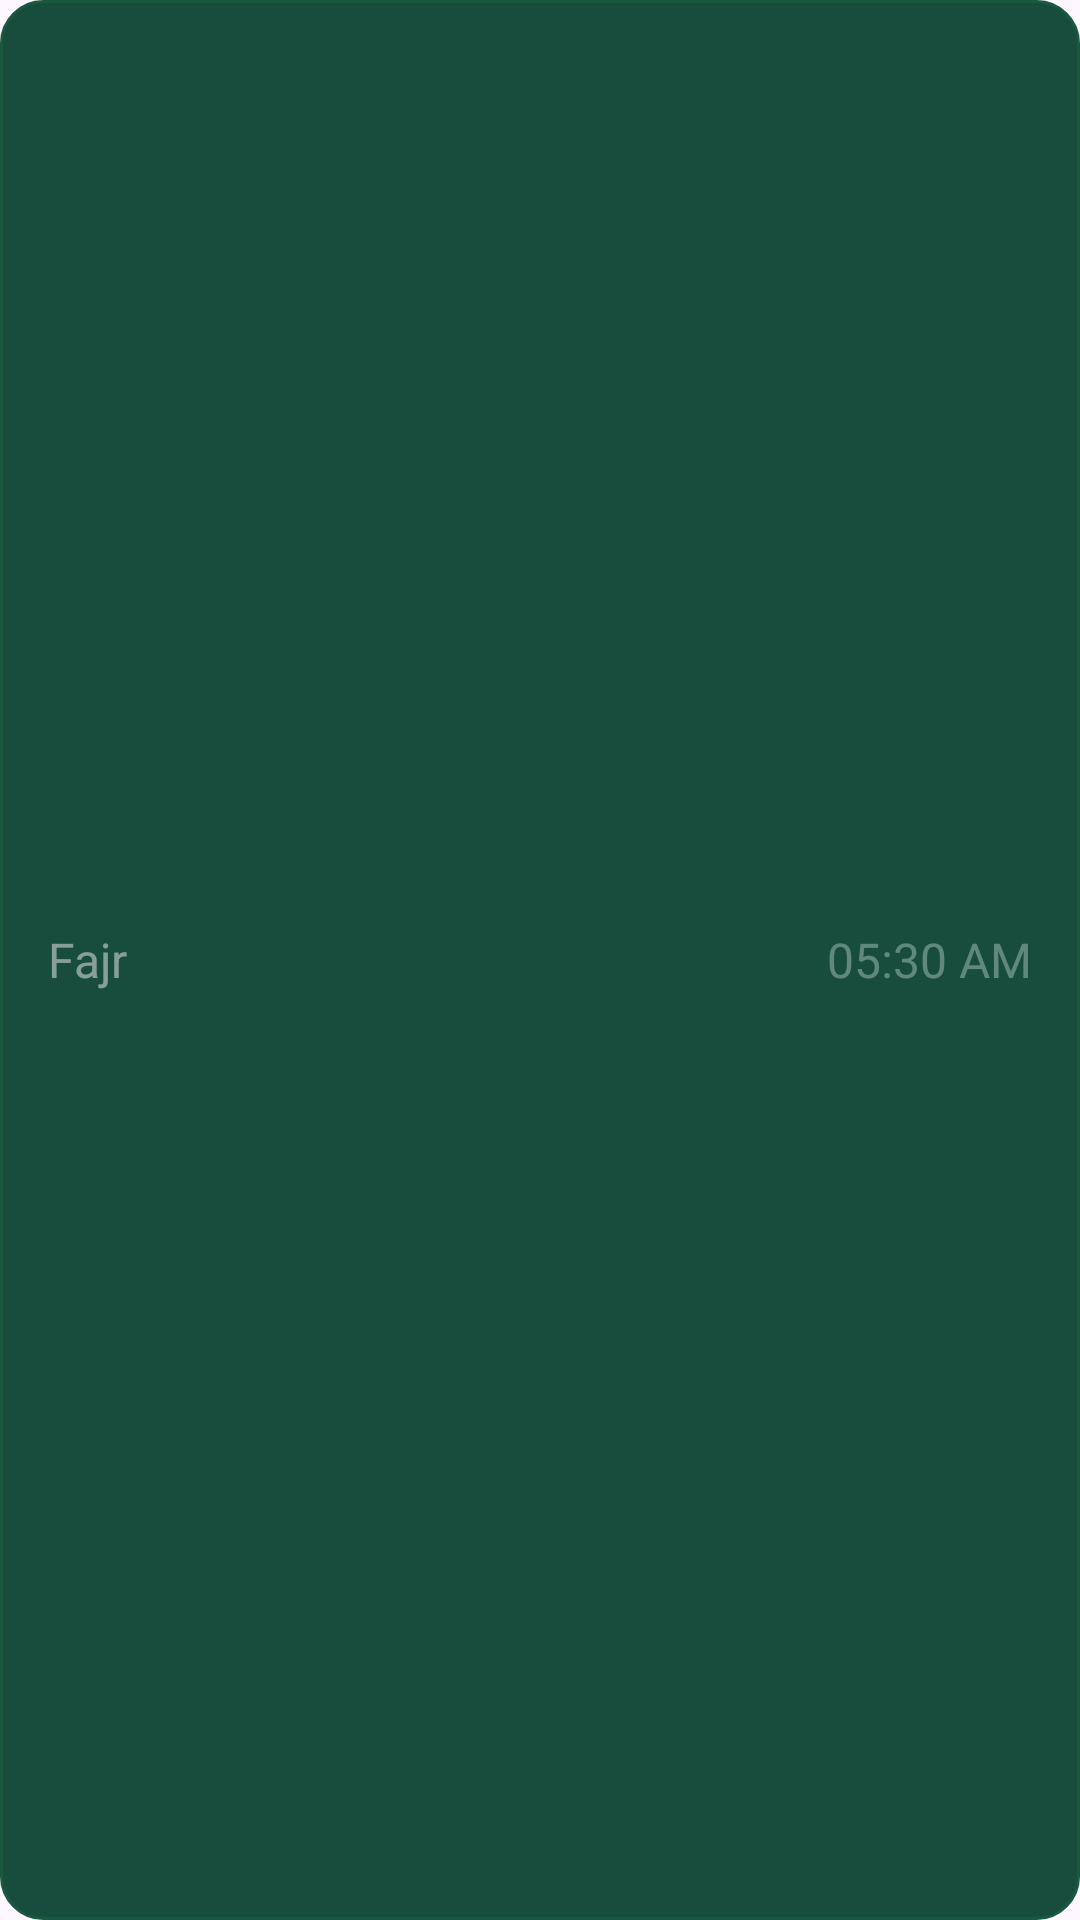

The Android layout XML behind this screen, and the referenced resources:
<!-- AndroidManifest.xml: application theme Theme.Digi_azkar -->
<!-- res/layout/prayer_card.xml -->
<?xml version="1.0" encoding="utf-8"?>
<LinearLayout xmlns:android="http://schemas.android.com/apk/res/android"

    android:layout_width="match_parent"
    android:layout_height="58dp"
    android:layout_marginBottom="12dp"
    android:background="@drawable/prayer_time_item_bg"
    android:gravity="center_vertical"
    android:orientation="horizontal"
    android:paddingHorizontal="16dp">

    <TextView
        android:id="@+id/prayer_name"
        android:layout_width="0dp"
        android:layout_height="wrap_content"
        android:layout_weight="1"
        android:alpha="0.5"
        android:text="Fajr"
        android:textColor="#F5F5F5"
        android:textSize="16sp" />

    <TextView
        android:id="@+id/prayer_time"
        android:layout_width="wrap_content"
        android:layout_height="wrap_content"
        android:alpha="0.5"
        android:text="05:30 AM"
        android:textColor="#A8C5B9"
        android:textSize="16sp" />
</LinearLayout>
<!-- resources referenced by this layout -->
<resources>
  <!-- drawable prayer_time_item_bg (drawable) -->
  <?xml version="1.0" encoding="utf-8"?>
  <shape xmlns:android="http://schemas.android.com/apk/res/android">
      <solid android:color="#184D3E" />
      <corners android:radius="14dp" />
      <stroke
          android:width="1dp"
          android:color="#1A5940" />
  </shape>
  <style name="Theme.Digi_azkar" parent="Base.Theme.Digi_azkar" />
  <style name="Base.Theme.Digi_azkar" parent="Theme.Material3.DayNight.NoActionBar">
          
  
  
      </style>
</resources>
